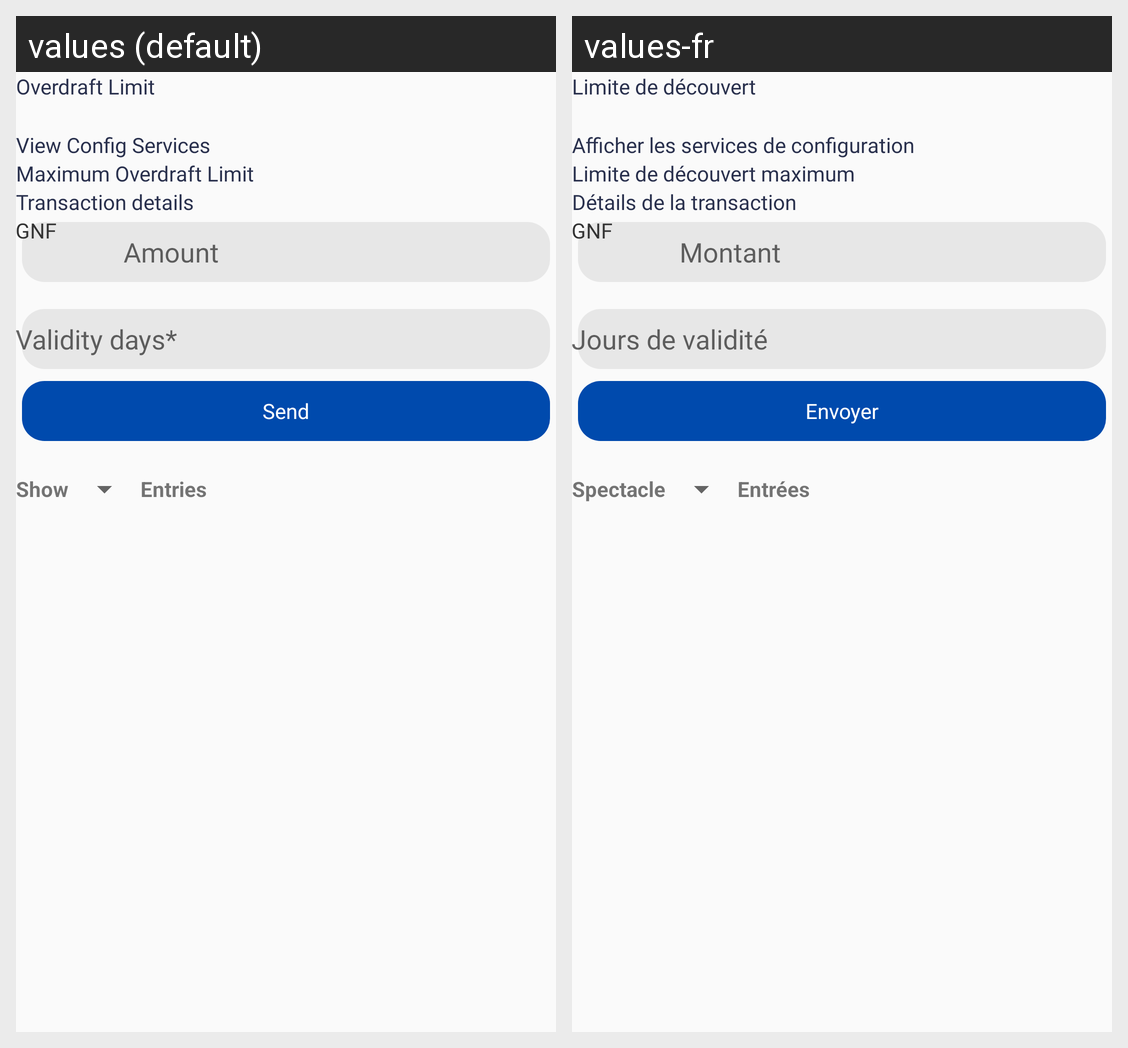

Translations of the strings shown on this Android screen, per locale in the grid:
Android screen res/layout/activity_overdraft_limit.xml rendered under 2 locales, left to right: values (default), values-fr. Device: Nexus 5 (rendered at 1080×1920; each locale shown at half size, 540×960, under a caption strip naming it); theme AppTheme.
Strings drawn on this screen, with the default value and each locale's value (text and hints the layout hard-codes, and strings that could not be matched under every locale, appear in the picture but are not listed):

overdraft_limit
  values: Overdraft Limit
  values-fr: Limite de découvert

viewcongigservices
  values: View Config Services
  values-fr: Afficher les services de configuration

maximumoverdraft
  values: Maximum Overdraft Limit
  values-fr: Limite de découvert maximum

transaction_details
  values: Transaction details
  values-fr: Détails de la transaction

amounts
  values: Amount
  values-fr: Montant

validaty_days
  values: Validity days*
  values-fr: Jours de validité

send
  values: Send
  values-fr: Envoyer

show
  values: Show
  values-fr: Spectacle

entries
  values: Entries
  values-fr: Entrées
